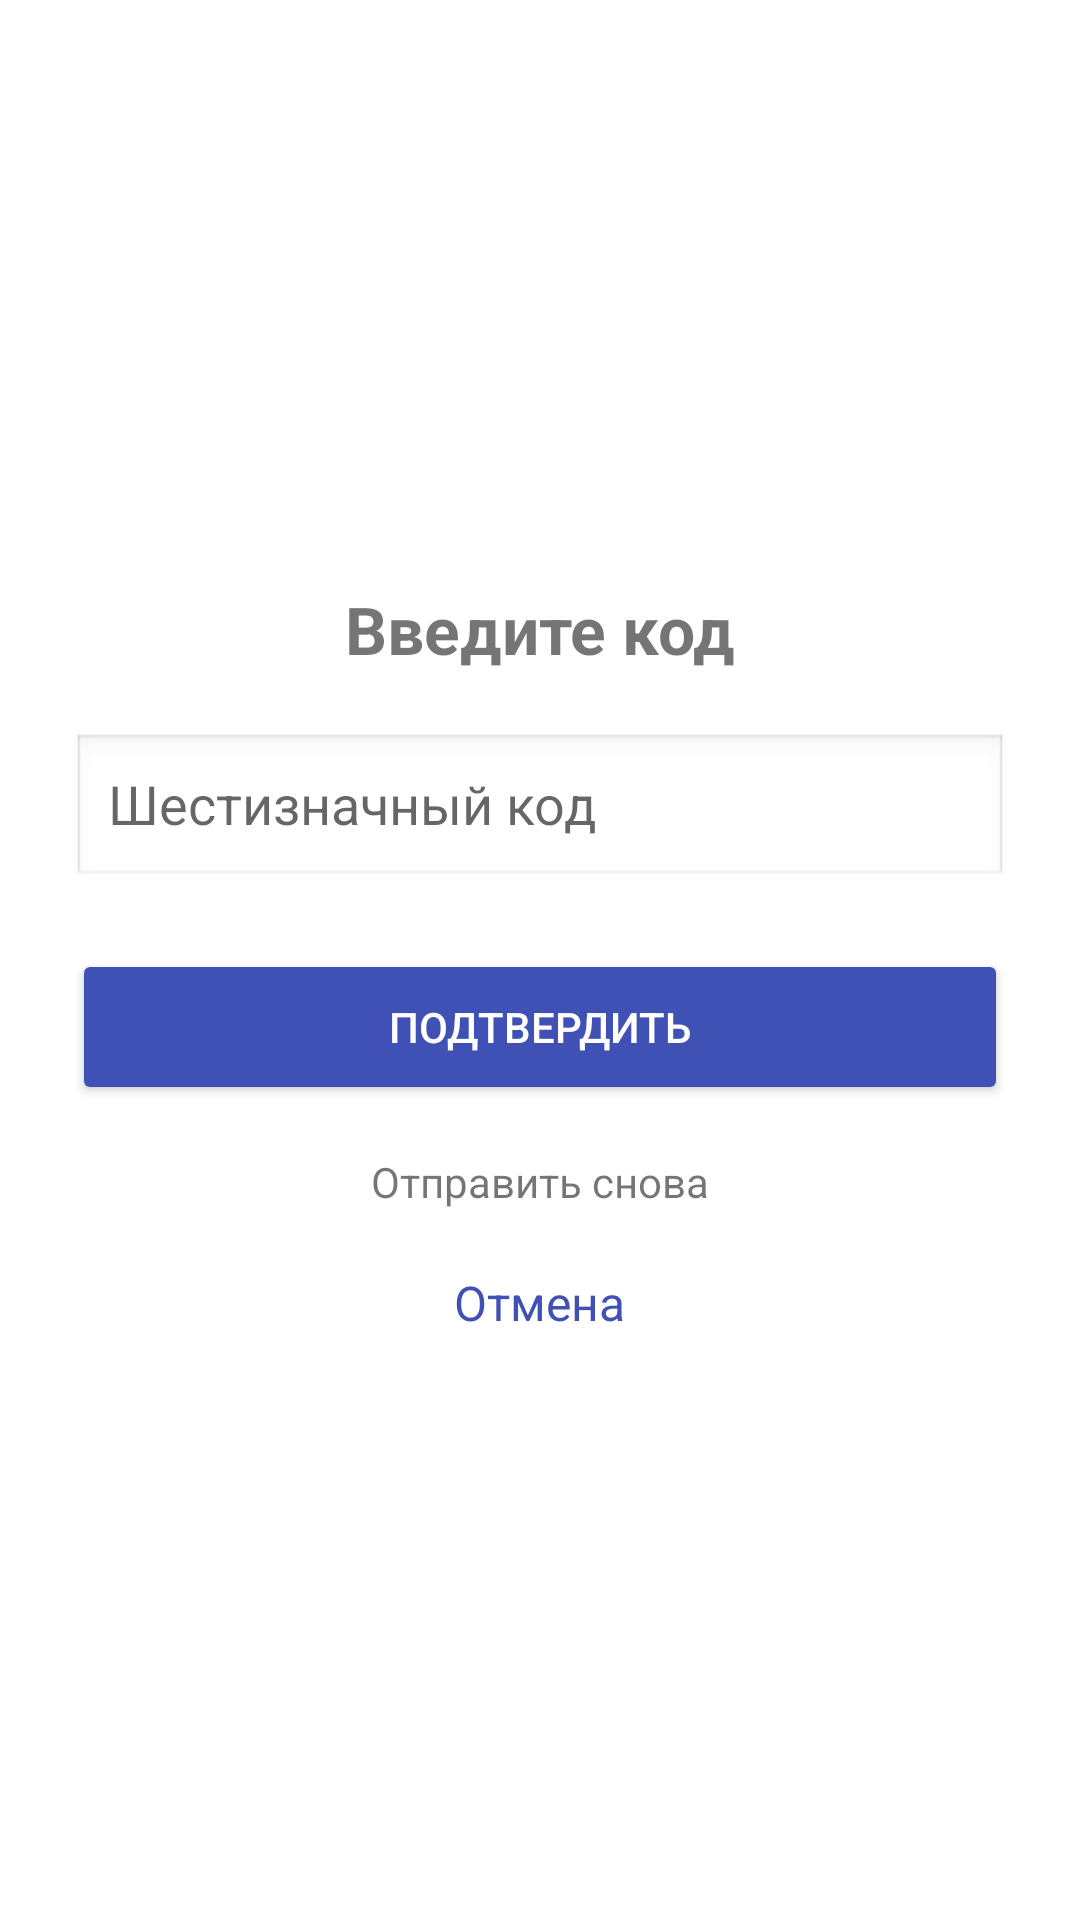

This screen was rendered from an Android layout file. Write that file and the resources it references.
<!-- AndroidManifest.xml: application theme Theme.Scripto -->
<!-- res/layout/activity_otp.xml -->
<LinearLayout xmlns:android="http://schemas.android.com/apk/res/android"
    android:layout_width="match_parent"
    android:layout_height="match_parent"
    android:gravity="center"
    android:orientation="vertical"
    android:padding="24dp">

    <TextView
        android:layout_width="wrap_content"
        android:layout_height="wrap_content"
        android:text="@string/otpActivationHeader"
        android:textSize="22sp"
        android:textStyle="bold"
        android:layout_marginBottom="20dp"/>

    <EditText
        android:id="@+id/otpInput"
        android:layout_width="match_parent"
        android:layout_height="52dp"
        android:importantForAutofill="yes"
        android:autofillHints="smsOTPCode"
        android:hint="@string/sixDigitCodeHint"
        android:inputType="number"
        android:background="@android:drawable/edit_text"
        android:paddingHorizontal="12dp"/>

    <Button
        android:id="@+id/verifyBtn"
        android:layout_width="match_parent"
        android:layout_height="52dp"
        android:text="@string/confirmText"
        android:layout_marginTop="20dp"
        android:backgroundTint="#3F51B5"
        android:textColor="@android:color/white"/>

    <TextView
        android:id="@+id/resendButton"
        android:layout_width="wrap_content"
        android:layout_height="wrap_content"
        android:text="@string/sendCodeAgain"
        android:layout_marginTop="16dp"/>
    <TextView
        android:id="@+id/cancelOtp"
        android:layout_width="wrap_content"
        android:layout_height="wrap_content"
        android:text="@string/cancelText"
        android:textColor="#3F51B5"
        android:textSize="16sp"
        android:layout_marginTop="20dp"
        android:layout_gravity="center"/>
</LinearLayout>
<!-- resources referenced by this layout -->
<resources>
  <string name="cancelText">Отмена</string>
  <string name="confirmText">Подтвердить</string>
  <string name="otpActivationHeader">Введите код</string>
  <string name="sendCodeAgain">Отправить снова</string>
  <string name="sixDigitCodeHint">Шестизначный код</string>
  <style name="Theme.Scripto" parent="Theme.MaterialComponents.DayNight.NoActionBar">
          <item name="colorPrimary">@color/purple_500</item>
      </style>
  <!-- not gathered from this repository: default colours our renderer supplied (Android Studio template values) -->
  <color name="purple_500">#FF6200EE</color>
</resources>
